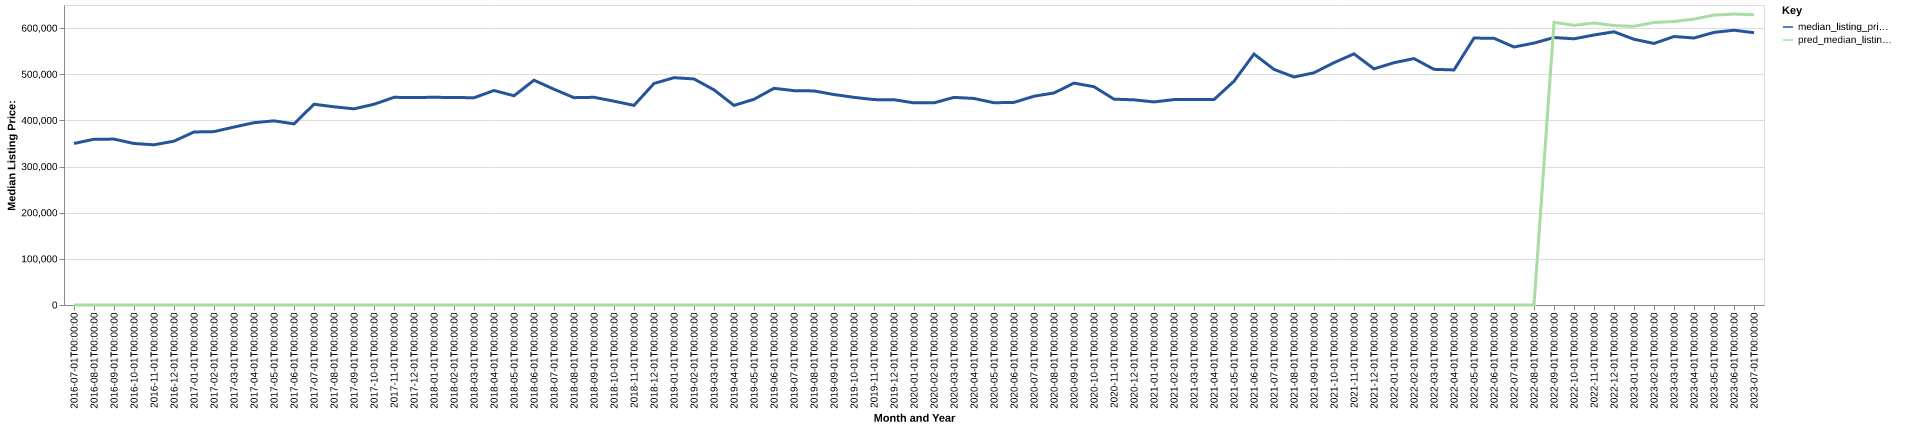

The file beside this chart, header and first rows:
date, time_idx, median_listing_price, thirty_year_interest_rate_five, month, county_name, active_listing_count, median_days_on_market, pred_median_listing_price, month_year
2016-07-01, 0, 350000, 3.72, 7, benton, or, 332.0, 45.0, 0, Jul-2016
2016-08-01, 1, 359125, 3.73, 8, benton, or, 362.0, 48.0, 0, Aug-2016
2016-09-01, 2, 359450, 3.66, 9, benton, or, 339.0, 54.0, 0, Sep-2016
2016-10-01, 3, 349900, 3.64, 10, benton, or, 323.0, 60.0, 0, Oct-2016
2016-11-01, 4, 347100, 3.66, 11, benton, or, 278.0, 66.0, 0, Nov-2016
2016-12-01, 5, 354950, 3.48, 12, benton, or, 234.0, 81.0, 0, Dec-2016
2017-01-01, 6, 374888, 3.45, 1, benton, or, 194.0, 85.0, 0, Jan-2017
2017-02-01, 7, 375675, 3.5, 2, benton, or, 194.0, 65.0, 0, Feb-2017
2017-03-01, 8, 385548, 3.52, 3, benton, or, 213.0, 48.0, 0, Mar-2017
2017-04-01, 9, 395000, 4.03, 4, benton, or, 231.0, 42.0, 0, Apr-2017
2017-05-01, 10, 399000, 4.32, 5, benton, or, 270.0, 37.0, 0, May-2017
2017-06-01, 11, 392400, 4.2, 6, benton, or, 306.0, 38.0, 0, Jun-2017
2017-07-01, 12, 435000, 4.19, 7, benton, or, 186.0, 52.0, 0, Jul-2017
2017-08-01, 13, 429425, 4.3, 8, benton, or, 179.0, 56.0, 0, Aug-2017
2017-09-01, 14, 425000, 4.1, 9, benton, or, 189.0, 46.0, 0, Sep-2017
2017-10-01, 15, 434950, 4.05, 10, benton, or, 184.0, 57.0, 0, Oct-2017
2017-11-01, 16, 449900, 3.94, 11, benton, or, 163.0, 71.0, 0, Nov-2017
2017-12-01, 17, 449700, 4.03, 12, benton, or, 145.0, 74.0, 0, Dec-2017
2018-01-01, 18, 449945, 3.93, 1, benton, or, 124.0, 81.0, 0, Jan-2018
2018-02-01, 19, 449675, 3.83, 2, benton, or, 116.0, 83.0, 0, Feb-2018
2018-03-01, 20, 449000, 3.94, 3, benton, or, 137.0, 32.0, 0, Mar-2018
2018-04-01, 21, 464750, 3.95, 4, benton, or, 151.0, 34.0, 0, Apr-2018
2018-05-01, 22, 453345, 3.99, 5, benton, or, 161.0, 38.0, 0, May-2018
2018-06-01, 23, 487000, 4.15, 6, benton, or, 168.0, 40.0, 0, Jun-2018
2018-07-01, 24, 467500, 4.4, 7, benton, or, 174.0, 43.0, 0, Jul-2018
2018-08-01, 25, 449250, 4.46, 8, benton, or, 200.0, 38.0, 0, Aug-2018
2018-09-01, 26, 450000, 4.58, 9, benton, or, 192.0, 52.0, 0, Sep-2018
2018-10-01, 27, 441625, 4.66, 10, benton, or, 209.0, 51.0, 0, Oct-2018
2018-11-01, 28, 432474, 4.62, 11, benton, or, 203.0, 57.0, 0, Nov-2018
2018-12-01, 29, 479900, 4.54, 12, benton, or, 172.0, 82.0, 0, Dec-2018
2019-01-01, 30, 492500, 4.6, 1, benton, or, 150.0, 92.0, 0, Jan-2019
2019-02-01, 31, 489750, 4.72, 2, benton, or, 147.0, 75.0, 0, Feb-2019
2019-03-01, 32, 466143, 4.9, 3, benton, or, 160.0, 56.0, 0, Mar-2019
2019-04-01, 33, 432450, 4.94, 4, benton, or, 168.0, 42.0, 0, Apr-2019
2019-05-01, 34, 445725, 4.75, 5, benton, or, 179.0, 43.0, 0, May-2019
2019-06-01, 35, 469450, 4.51, 6, benton, or, 196.0, 42.0, 0, Jun-2019
2019-07-01, 36, 464450, 4.41, 7, benton, or, 228.0, 34.0, 0, Jul-2019
2019-08-01, 37, 463805, 4.41, 8, benton, or, 231.0, 41.0, 0, Aug-2019
2019-09-01, 38, 456011, 4.2, 9, benton, or, 226.0, 54.0, 0, Sep-2019
2019-10-01, 39, 449925, 4.14, 10, benton, or, 218.0, 64.0, 0, Oct-2019
2019-11-01, 40, 445000, 3.84, 11, benton, or, 204.0, 65.0, 0, Nov-2019
2019-12-01, 41, 444750, 3.81, 12, benton, or, 198.0, 56.0, 0, Dec-2019
2020-01-01, 42, 437950, 3.75, 1, benton, or, 176.0, 52.0, 0, Jan-2020
2020-02-01, 43, 438000, 3.73, 2, benton, or, 154.0, 68.0, 0, Feb-2020
2020-03-01, 44, 449875, 3.78, 3, benton, or, 165.0, 54.0, 0, Mar-2020
2020-04-01, 45, 447500, 3.75, 4, benton, or, 180.0, 56.0, 0, Apr-2020
2020-05-01, 46, 438200, 3.74, 5, benton, or, 176.0, 61.0, 0, May-2020
2020-06-01, 47, 439000, 3.72, 6, benton, or, 166.0, 58.0, 0, Jun-2020
2020-07-01, 48, 452363, 3.49, 7, benton, or, 150.0, 54.0, 0, Jul-2020
2020-08-01, 49, 459425, 3.65, 8, benton, or, 126.0, 53.0, 0, Aug-2020
2020-09-01, 50, 480725, 3.33, 9, benton, or, 112.0, 52.0, 0, Sep-2020
2020-10-01, 51, 472975, 3.28, 10, benton, or, 104.0, 50.0, 0, Oct-2020
2020-11-01, 52, 446000, 3.21, 11, benton, or, 105.0, 35.0, 0, Nov-2020
2020-12-01, 53, 444500, 3.07, 12, benton, or, 95.0, 44.0, 0, Dec-2020
2021-01-01, 54, 440000, 2.99, 1, benton, or, 91.0, 54.0, 0, Jan-2021
2021-02-01, 55, 445000, 2.93, 2, benton, or, 87.0, 45.0, 0, Feb-2021
2021-03-01, 56, 445000, 2.88, 3, benton, or, 84.0, 47.0, 0, Mar-2021
2021-04-01, 57, 445050, 2.84, 4, benton, or, 76.0, 34.0, 0, Apr-2021
2021-05-01, 58, 484900, 2.71, 5, benton, or, 76.0, 19.0, 0, May-2021
2021-06-01, 59, 543750, 2.79, 6, benton, or, 89.0, 21.0, 0, Jun-2021
... 25 more rows
